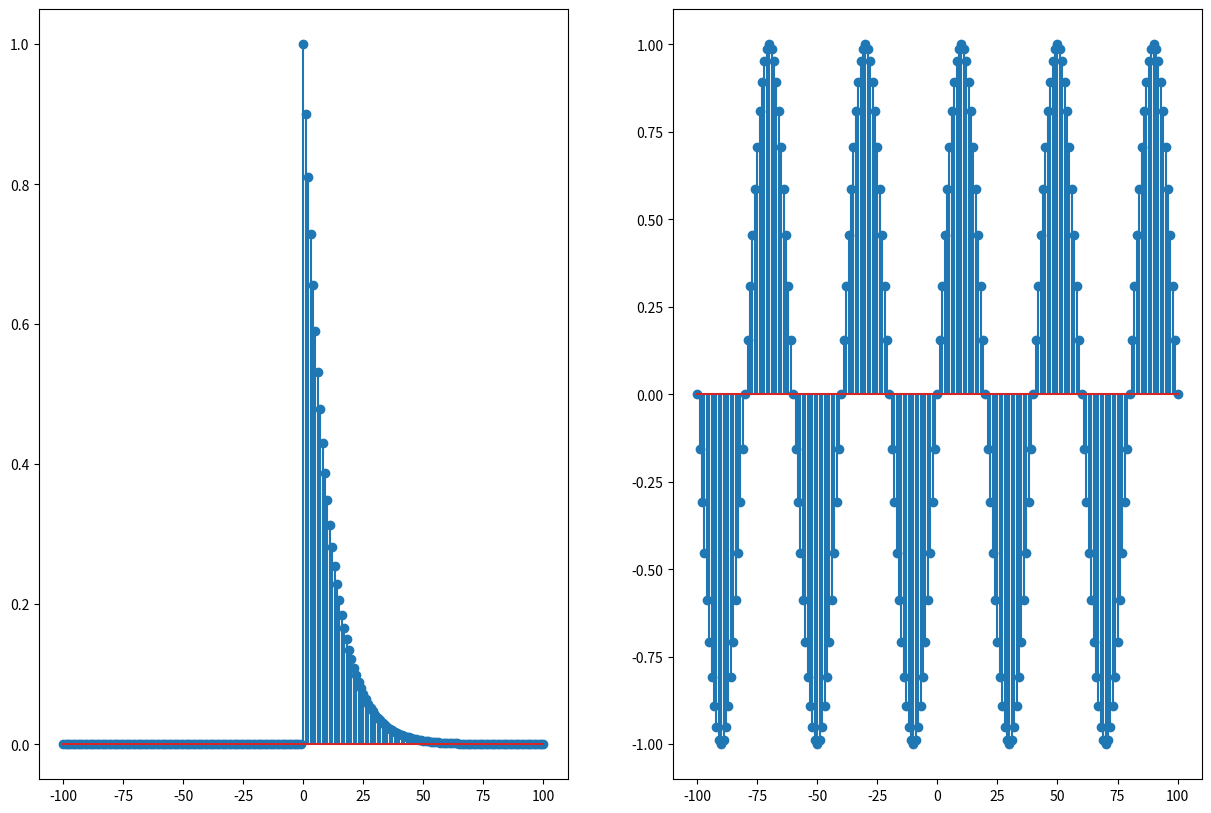

This figure's Python source:
# Generating Signals

import numpy as np
import matplotlib.pyplot as plt

def Sin_Discrete(a,b,F,A = 1,f = 1):									# Function to generate Discrete Sinusoid
	"""
	A = Amplitude
	F = Sampling Frequency
	f = Frequency
	"a" and "b" are range for plotting the graph
	"""	
	time = np.arange(a,b,1)
	amplitude = A*np.sin(2*np.pi*time*f/F)
	
	return amplitude,time
	
x1 = np.zeros(201)
t = np.ones(101)
for i in range(101):
	t[i] = 0.9 ** i

a1,a2 = 2,5

x1[100:] = t
x2,time = Sin_Discrete(-100,101,f=200,F=8000)


plt.figure(figsize=(15, 10))
ax = plt.subplot(1, 2, 1)
plt.stem(time,x1)
ax = plt.subplot(1, 2, 2)
plt.stem(time,x2)
plt.show()



